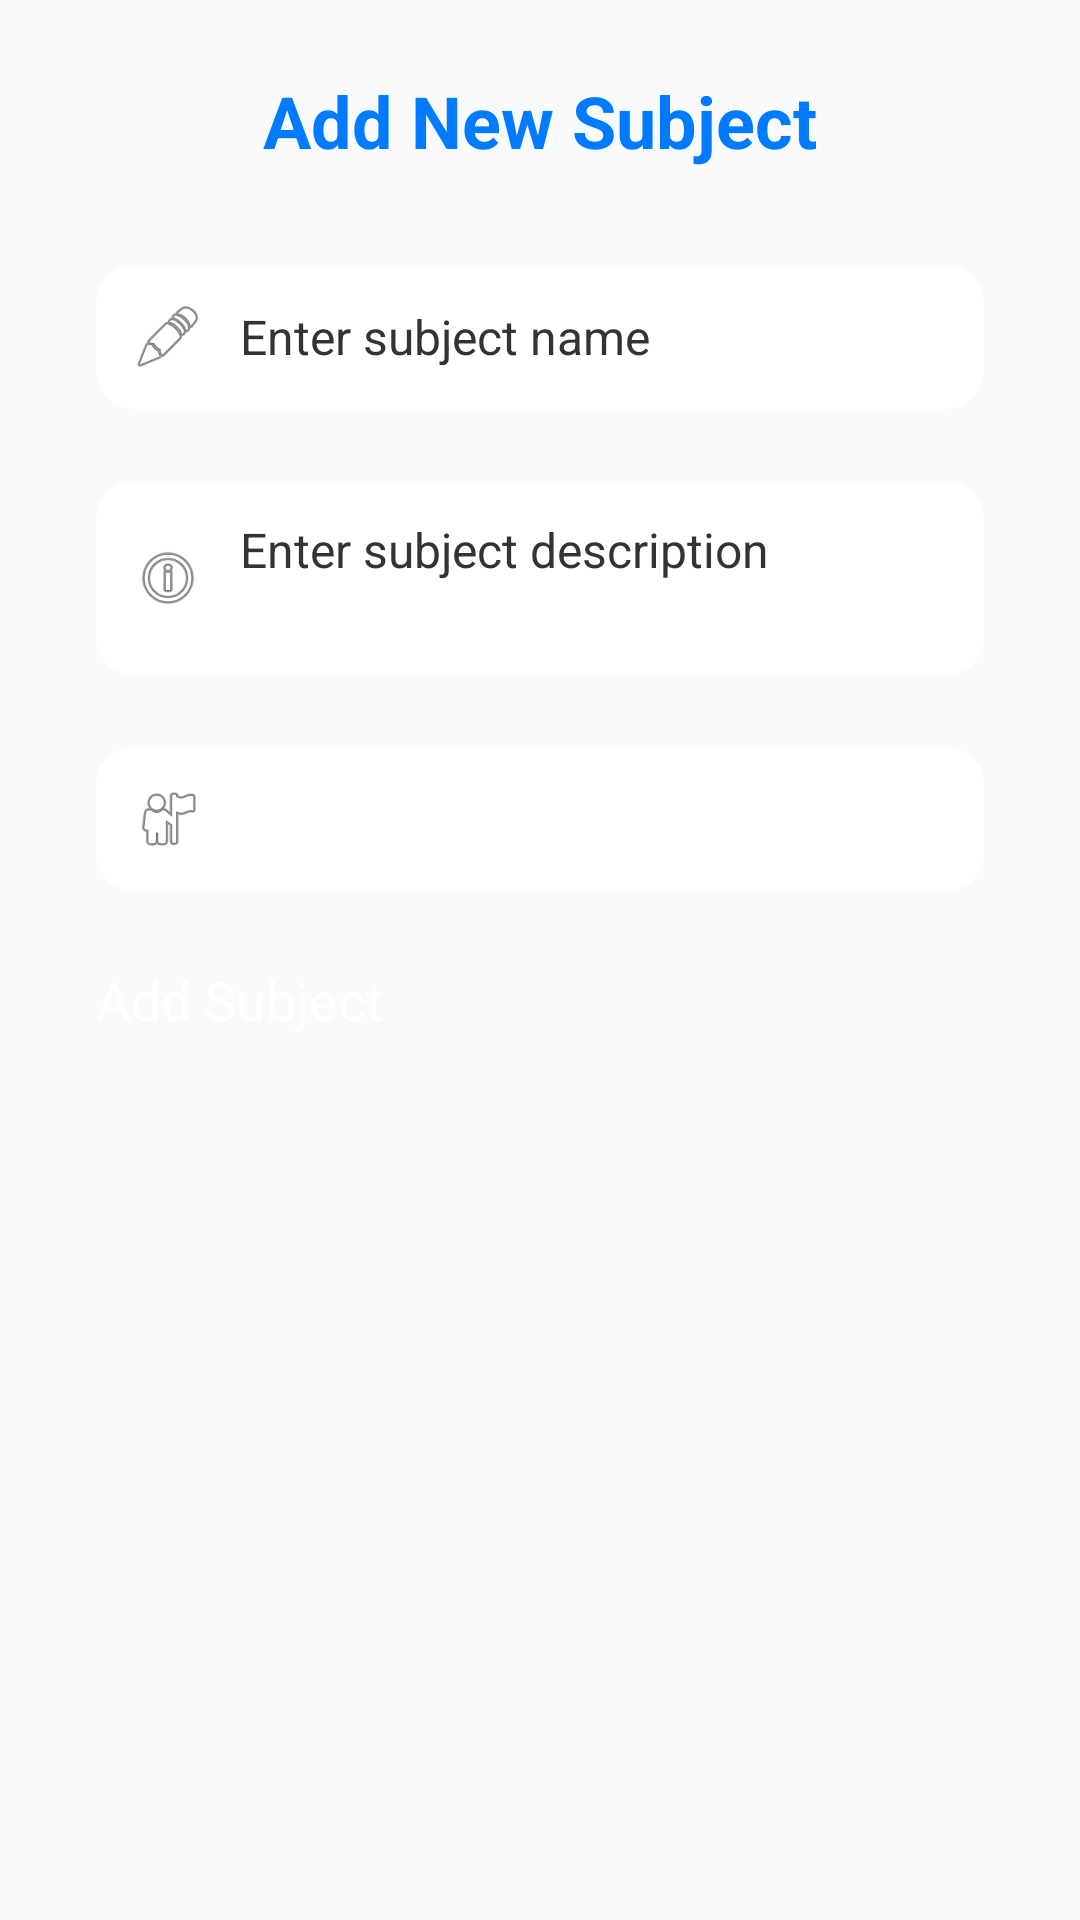

Reconstruct the res/layout file that produces this screen, plus the resources it refers to.
<!-- AndroidManifest.xml: application theme Theme.AndroidProject -->
<!-- res/layout/add_subject.xml -->
<LinearLayout
    xmlns:android="http://schemas.android.com/apk/res/android"
    xmlns:app="http://schemas.android.com/apk/res-auto"
    android:layout_width="match_parent"
    android:layout_height="match_parent"
    android:orientation="vertical"
    android:padding="24dp"
    android:background="#F9FAFB"
    android:layout_marginTop="48dp">

    
    <TextView
        android:layout_width="wrap_content"
        android:layout_height="wrap_content"
        android:text="Add New Subject"
        android:textSize="24sp"
        android:textColor="#007AFF"
        android:textStyle="bold"
        android:layout_gravity="center_horizontal"
        android:layout_marginBottom="24dp" />

    
    <LinearLayout
        android:layout_width="match_parent"
        android:layout_height="wrap_content"
        android:orientation="horizontal"
        android:padding="12dp"
        android:layout_marginBottom="16dp"
        android:gravity="center_vertical"
        android:elevation="2dp"
        android:clipToPadding="false"
        android:layout_marginStart="8dp"
        android:layout_marginEnd="8dp"
        android:backgroundTint="#FFFFFF"
        android:backgroundTintMode="src_in"
        android:layout_marginTop="8dp"
        android:background="@drawable/rounded_edittext">

        <ImageView
            android:layout_width="24dp"
            android:layout_height="24dp"
            android:src="@android:drawable/ic_menu_edit"
            android:layout_marginEnd="12dp"
            app:tint="#007AFF" />

        <EditText
            android:id="@+id/etSubjectName"
            android:layout_width="0dp"
            android:layout_height="wrap_content"
            android:layout_weight="1"
            android:hint="Enter subject name"
            android:background="@null"
            android:textColor="#333333"
            android:textSize="16sp"
            android:inputType="textPersonName" />
    </LinearLayout>

    
    <LinearLayout
        android:layout_width="match_parent"
        android:layout_height="wrap_content"
        android:orientation="horizontal"
        android:padding="12dp"
        android:layout_marginBottom="16dp"
        android:gravity="center_vertical"
        android:elevation="2dp"
        android:clipToPadding="false"
        android:layout_marginStart="8dp"
        android:layout_marginEnd="8dp"
        android:backgroundTint="#FFFFFF"
        android:backgroundTintMode="src_in"
        android:layout_marginTop="8dp"
        android:background="@drawable/rounded_edittext">

        <ImageView
            android:layout_width="24dp"
            android:layout_height="24dp"
            android:src="@android:drawable/ic_menu_info_details"
            android:layout_marginEnd="12dp"
            app:tint="#007AFF" />

        <EditText
            android:id="@+id/etDescription"
            android:layout_width="0dp"
            android:layout_height="wrap_content"
            android:layout_weight="1"
            android:hint="Enter subject description"
            android:background="@null"
            android:textColor="#333333"
            android:textSize="16sp"
            android:inputType="textMultiLine"
            android:minLines="2"
            android:maxLines="4" />
    </LinearLayout>

    
    <LinearLayout
        android:layout_width="match_parent"
        android:layout_height="wrap_content"
        android:orientation="horizontal"
        android:padding="12dp"
        android:layout_marginBottom="24dp"
        android:gravity="center_vertical"
        android:elevation="2dp"
        android:clipToPadding="false"
        android:layout_marginStart="8dp"
        android:layout_marginEnd="8dp"
        android:backgroundTint="#FFFFFF"
        android:backgroundTintMode="src_in"
        android:layout_marginTop="8dp"
        android:background="@drawable/rounded_edittext">

        <ImageView
            android:layout_width="24dp"
            android:layout_height="24dp"
            android:src="@android:drawable/ic_menu_myplaces"
            android:layout_marginEnd="12dp"
            app:tint="#007AFF" />

        <Spinner
            android:id="@+id/spinnerTeachers"
            android:layout_width="0dp"
            android:layout_height="wrap_content"
            android:layout_weight="1"
            android:spinnerMode="dropdown"
            android:background="@null" />
    </LinearLayout>

    
    <Button
        android:id="@+id/btnAddSubject"
        android:layout_width="match_parent"
        android:layout_height="48dp"
        android:text="Add Subject"
        android:textAllCaps="false"
        android:textSize="18sp"
        android:textColor="#FFFFFF"
        android:backgroundTint="#007AFF"
        android:layout_marginStart="8dp"
        android:layout_marginEnd="8dp"
        android:elevation="4dp"
        />

</LinearLayout>
<!-- resources referenced by this layout -->
<resources>
  <!-- drawable rounded_edittext (drawable) -->
  <?xml version="1.0" encoding="utf-8"?>
  <shape xmlns:android="http://schemas.android.com/apk/res/android"
      android:shape="rectangle">
  
      <solid android:color="#FFFFFF"/> 
      <corners android:radius="12dp"/> 
      <stroke android:width="1dp" android:color="#CCCCCC"/> 
  </shape>
</resources>
